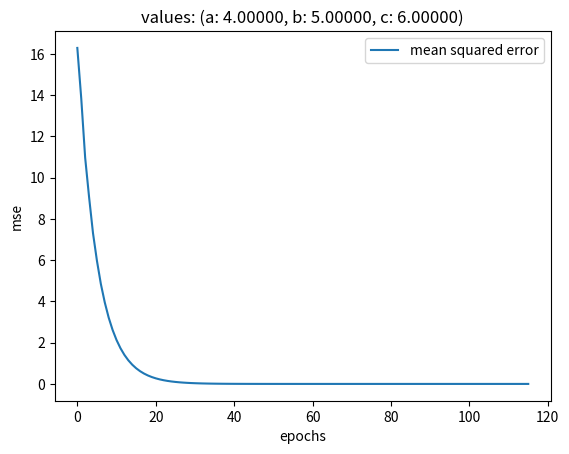

Source code (Python):
import numpy as np
import matplotlib.pyplot as plt

'''
a = 4, b = 5, c = 6
a * 5 + b * 3 + c * 3 = 20 + 15 + 18 = 53
a * 2 + b * 7 + c * 2 =  8 + 35 + 12 = 55
a * 3 + b * 4 + c * 9 = 12 + 20 + 54 = 86

a = 1/5 * (-a * 0 - b * 3 - c * 3 + 53)
b = 1/7 * (-a * 2 - b * 0 - c * 2 + 55)
c = 1/9 * (-a * 3 - b * 4 - c * 0 + 86)



a  |   0    -3/5   -3/5  |  53/5
b  |  -2/7     0   -2/7  |  55/7
c  |  -3/9  -4/9      0  |  86/9

'''

# 精确求解
W = np.asarray(
    [
        [5, 3, 3],
        [2, 7, 2],
        [3, 4, 9]
    ], dtype='float64'
)
b = np.asarray([53, 55, 86], dtype='float64')
result = np.linalg.solve(W, b)
print(result)

# 迭代求解
# 要求矩阵中的值服从 (-1, 1)

W = np.asarray(
    [
        [0,              -3./5.,     -3./5.],
        [-2./7.,             0.,     -2./7.],
        [-3.0/9.0,     -4.0/9.0,          0]
    ], dtype='float32'
)

b = np.asarray([53/5., 55/7., 86/9.], dtype='float64')

expect = np.zeros(3)

epochs = 0
metrics = []
e = 0.000000001

while True:
    epochs += 1
    # save last
    last = expect
    expect = W.dot(expect) + b

    # mean squared error
    mse = np.sqrt(np.square(expect - last).sum())
    metrics.append(mse)
    if mse < e:
        break

print(expect)

plt.plot(range(epochs), metrics, label='mean squared error')
plt.xlabel('epochs')
plt.ylabel('mse')
plt.title('values: (a: {0:.5f}, b: {1:.5f}, c: {2:.5f})'.format(expect[0], expect[1], expect[2]))
plt.legend()
plt.show()
